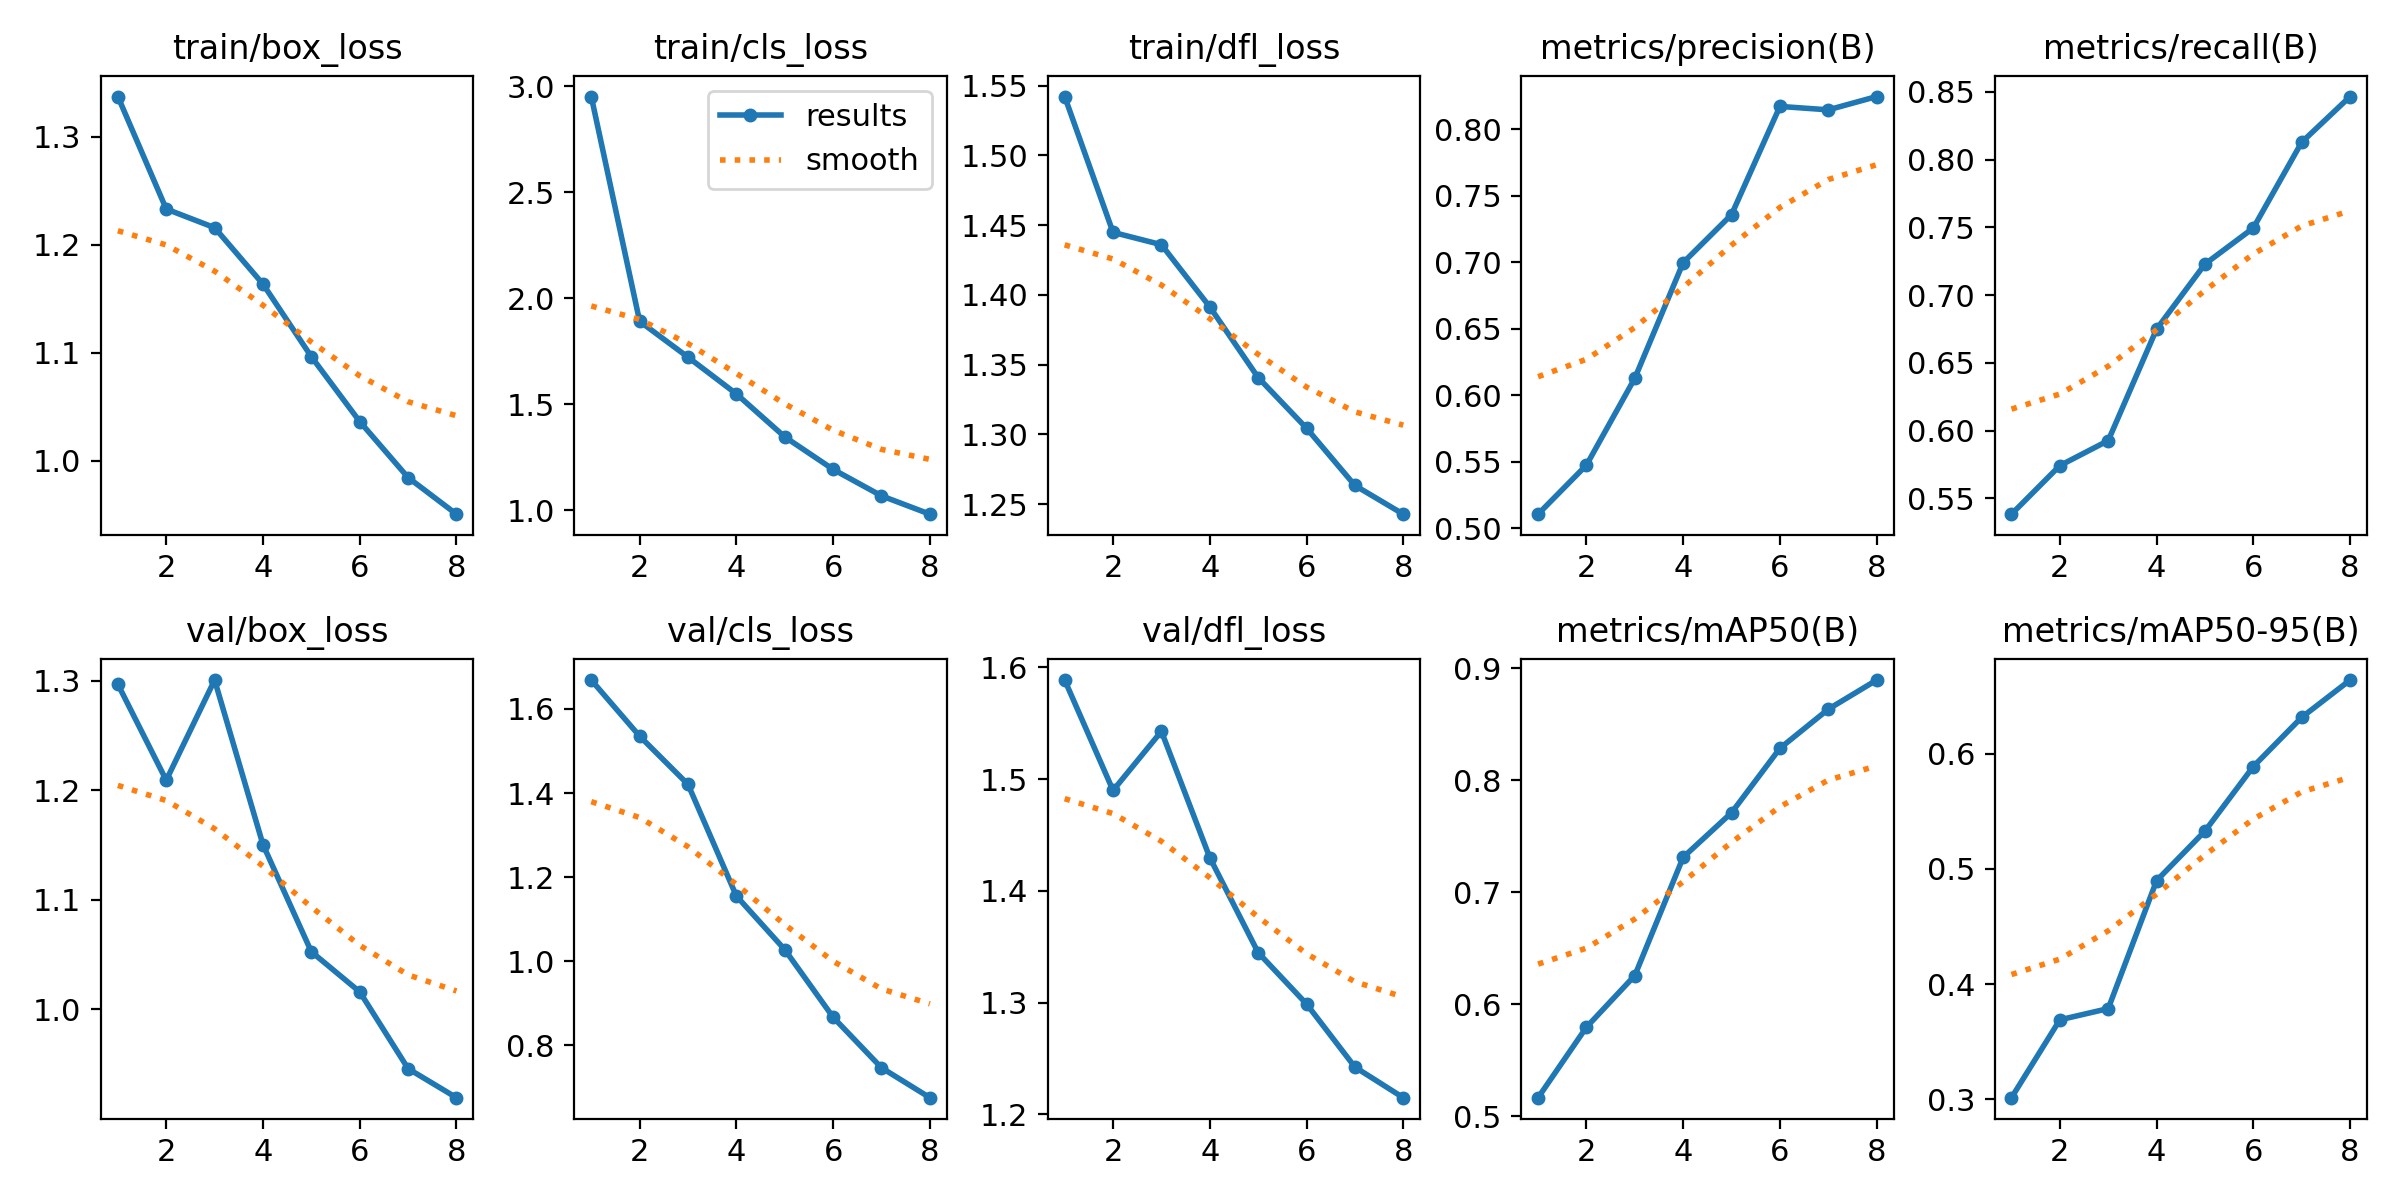

The data file committed next to this chart (first rows):
epoch, time, train/box_loss, train/cls_loss, train/dfl_loss, metrics/precision(B), metrics/recall(B), metrics/mAP50(B), metrics/mAP50-95(B), val/box_loss, val/cls_loss, val/dfl_loss, lr/pg0, lr/pg1, lr/pg2
1, 83.4, 1.337, 2.952, 1.542, 0.5104, 0.5384, 0.5167, 0.3013, 1.297, 1.669, 1.589, 0.0001849, 0.0001849, 0.0001849
2, 160.4, 1.233, 1.892, 1.445, 0.5473, 0.5742, 0.5797, 0.3689, 1.209, 1.535, 1.49, 0.0003563, 0.0003563, 0.0003563
3, 235.6, 1.216, 1.723, 1.436, 0.6127, 0.5927, 0.6258, 0.3787, 1.3, 1.421, 1.543, 0.000475, 0.000475, 0.000475
4, 310.3, 1.163, 1.55, 1.391, 0.6996, 0.6749, 0.7313, 0.4899, 1.15, 1.155, 1.43, 0.0003861, 0.0003861, 0.0003861
5, 385.1, 1.096, 1.347, 1.341, 0.7357, 0.7229, 0.7711, 0.5329, 1.053, 1.028, 1.345, 0.0002808, 0.0002808, 0.0002808
6, 460.1, 1.036, 1.194, 1.304, 0.817, 0.7495, 0.8286, 0.589, 1.016, 0.8671, 1.299, 0.0001755, 0.0001755, 0.0001755
7, 535, 0.9842, 1.069, 1.263, 0.8144, 0.8128, 0.8635, 0.6317, 0.946, 0.7469, 1.242, 8.61701e-05, 8.61701e-05, 8.61701e-05
8, 609.8, 0.9503, 0.9823, 1.243, 0.8244, 0.8465, 0.8896, 0.6641, 0.9195, 0.6759, 1.215, 2.65099e-05, 2.65099e-05, 2.65099e-05
